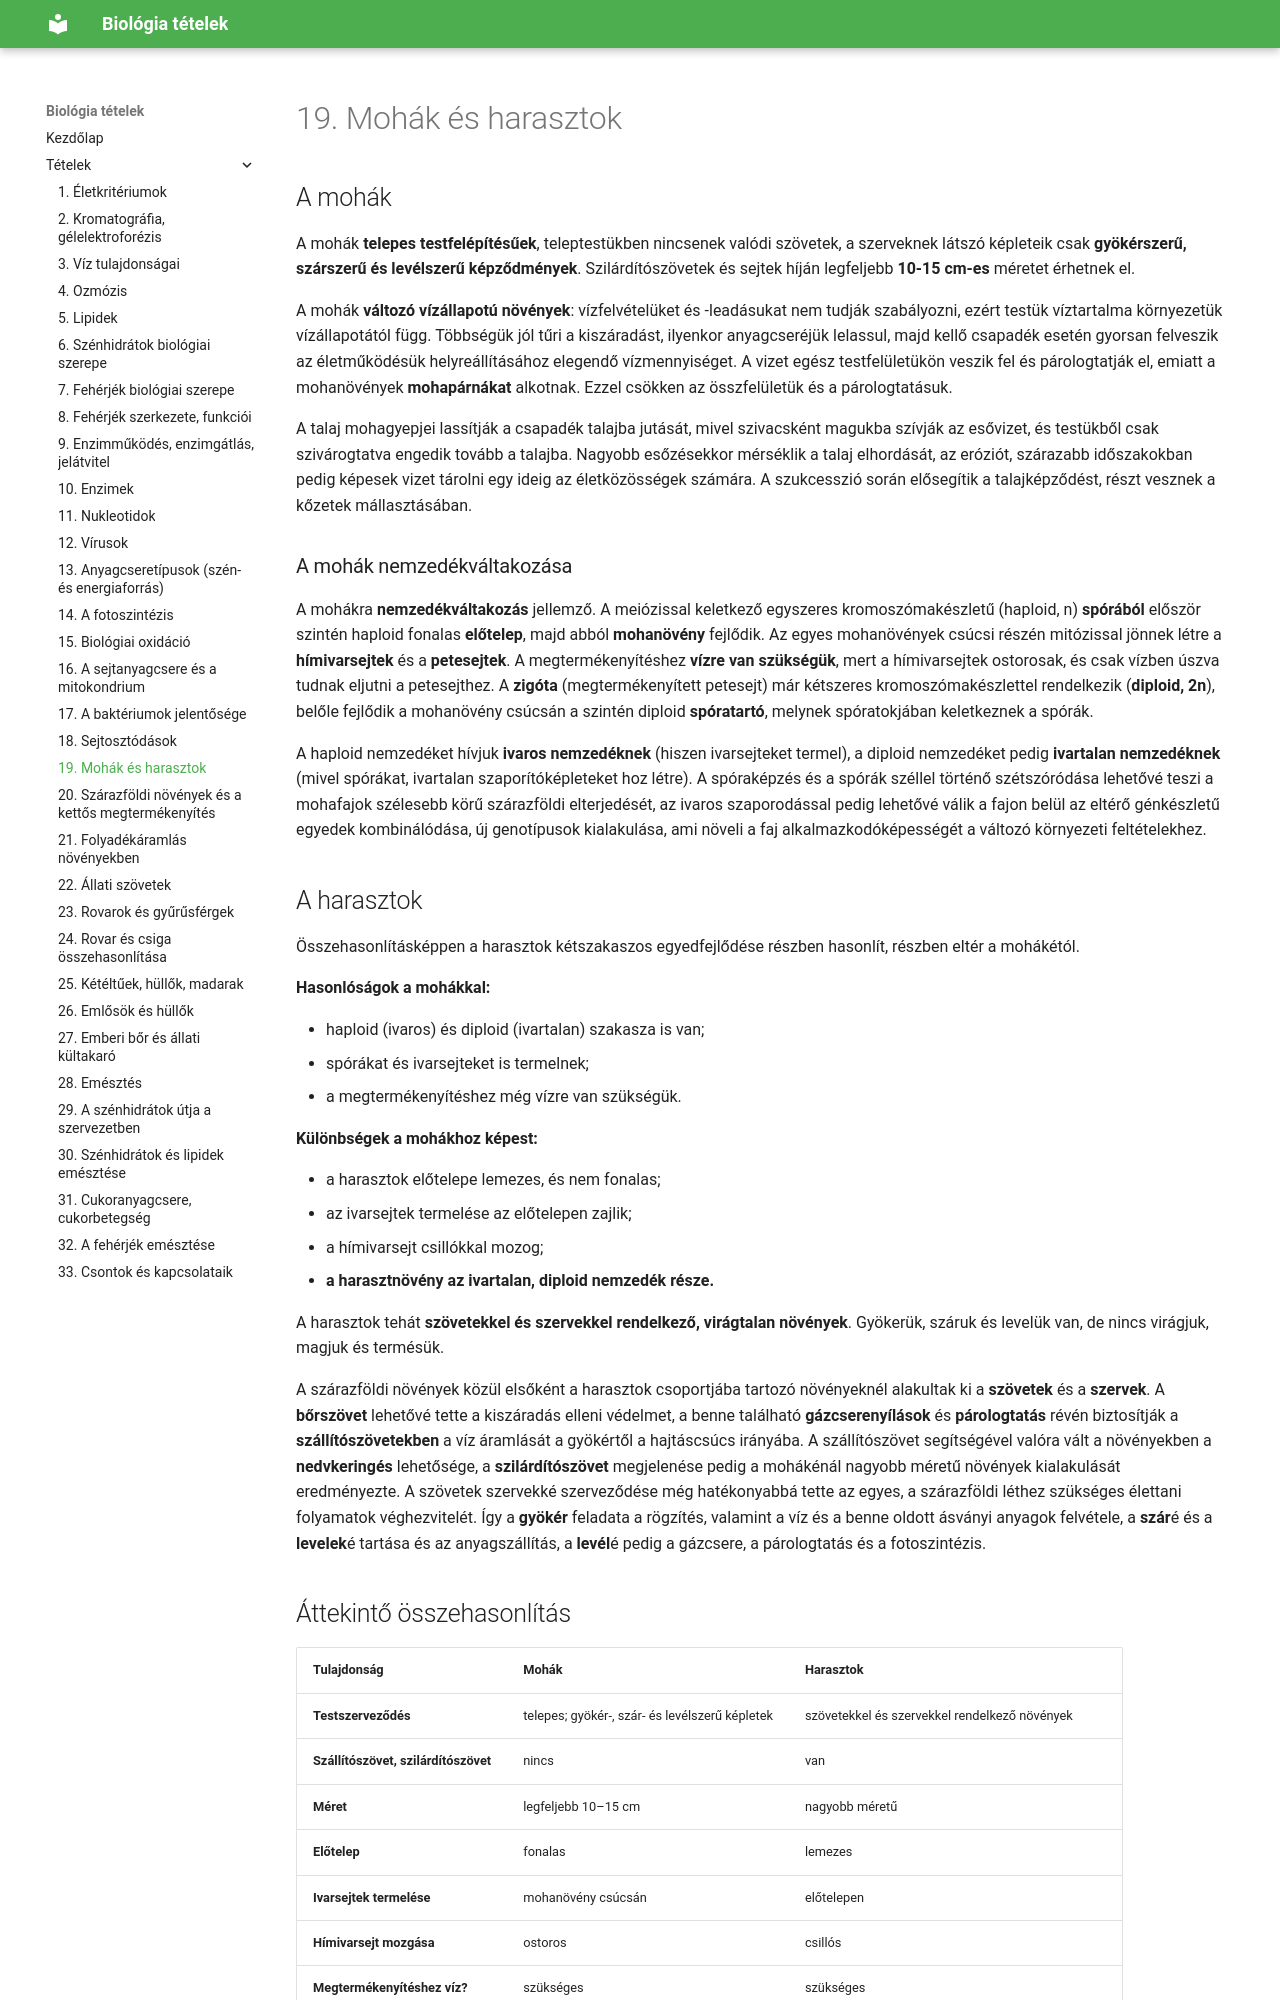

repository: ERGO-NET/bio-erettsegi-vazlatok · page: 19-mohak-harasztok/index.html · generator: mkdocs

# 19. Mohák és harasztok

## A mohák

A mohák **telepes testfelépítésűek**, teleptestükben nincsenek valódi szövetek, a szerveknek látszó képleteik csak **gyökérszerű, szárszerű és levélszerű képződmények**. Szilárdítószövetek és sejtek híján legfeljebb **10-15 cm-es** méretet érhetnek el.

A mohák **változó vízállapotú növények**: vízfelvételüket és -leadásukat nem tudják szabályozni, ezért testük víztartalma környezetük vízállapotától függ. Többségük jól tűri a kiszáradást, ilyenkor anyagcseréjük lelassul, majd kellő csapadék esetén gyorsan felveszik az életműködésük helyreállításához elegendő vízmennyiséget. A vizet egész testfelületükön veszik fel és párologtatják el, emiatt a mohanövények **mohapárnákat** alkotnak. Ezzel csökken az összfelületük és a párologtatásuk.

A talaj mohagyepjei lassítják a csapadék talajba jutását, mivel szivacsként magukba szívják az esővizet, és testükből csak szivárogtatva engedik tovább a talajba. Nagyobb esőzésekkor mérséklik a talaj elhordását, az eróziót, szárazabb időszakokban pedig képesek vizet tárolni egy ideig az életközösségek számára. A szukcesszió során elősegítik a talajképződést, részt vesznek a kőzetek mállasztásában.

### A mohák nemzedékváltakozása

A mohákra **nemzedékváltakozás** jellemző. A meiózissal keletkező egyszeres kromoszómakészletű (haploid, n) **spórából** először szintén haploid fonalas **előtelep**, majd abból **mohanövény** fejlődik. Az egyes mohanövények csúcsi részén mitózissal jönnek létre a **hímivarsejtek** és a **petesejtek**. A megtermékenyítéshez **vízre van szükségük**, mert a hímivarsejtek ostorosak, és csak vízben úszva tudnak eljutni a petesejthez. A **zigóta** (megtermékenyített petesejt) már kétszeres kromoszómakészlettel rendelkezik (**diploid, 2n**), belőle fejlődik a mohanövény csúcsán a szintén diploid **spóratartó**, melynek spóratokjában keletkeznek a spórák.

A haploid nemzedéket hívjuk **ivaros nemzedéknek** (hiszen ivarsejteket termel), a diploid nemzedéket pedig **ivartalan nemzedéknek** (mivel spórákat, ivartalan szaporítóképleteket hoz létre). A spóraképzés és a spórák széllel történő szétszóródása lehetővé teszi a mohafajok szélesebb körű szárazföldi elterjedését, az ivaros szaporodással pedig lehetővé válik a fajon belül az eltérő génkészletű egyedek kombinálódása, új genotípusok kialakulása, ami növeli a faj alkalmazkodóképességét a változó környezeti feltételekhez.
